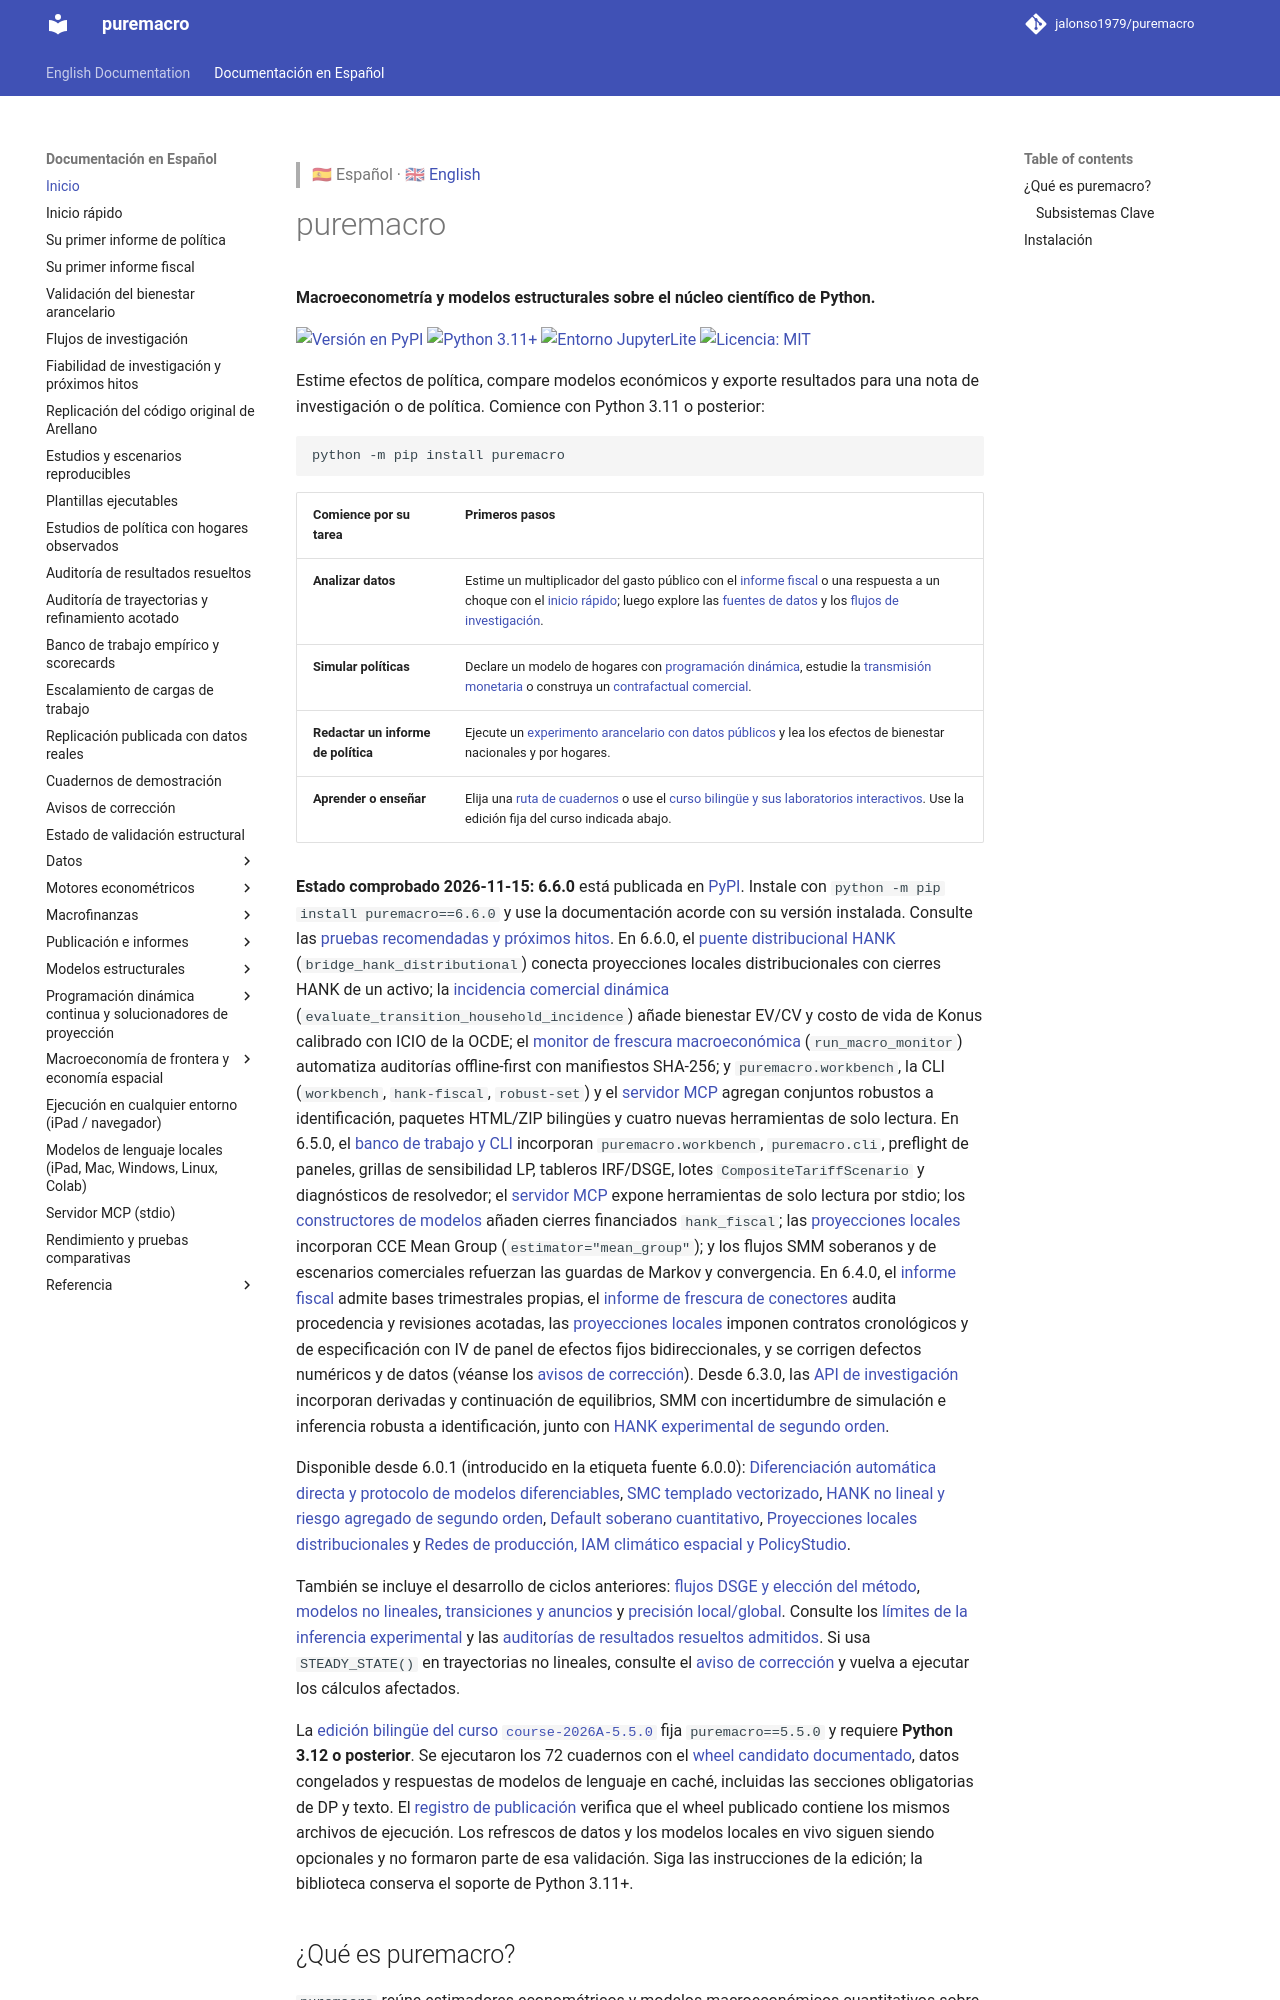

repository: Allisterh/puremacro · page: docs/es/index.html · generator: mkdocs

> 🇪🇸 Español · 🇬🇧 [English](../index.md)

# puremacro

**Macroeconometría y modelos estructurales sobre el núcleo científico de Python.**

[![Versión en PyPI](https://img.shields.io/pypi/v/puremacro.svg)](https://pypi.org/project/puremacro/)
[![Python 3.11+](https://img.shields.io/badge/python-3.11+-blue.svg)](https://www.python.org/downloads/)
[![Entorno JupyterLite](https://img.shields.io/badge/JupyterLite-Live%20IDE-orange.svg)](https://jalonso1979.github.io/puremacro/)
[![Licencia: MIT](https://img.shields.io/badge/License-MIT-green.svg)](https://opensource.org/licenses/MIT)

Estime efectos de política, compare modelos económicos y exporte resultados
para una nota de investigación o de política. Comience con Python 3.11 o posterior:

```bash
python -m pip install puremacro
```

| Comience por su tarea | Primeros pasos |
|---|---|
| **Analizar datos** | Estime una respuesta a un choque con el [inicio rápido](quickstart.md), luego explore las [fuentes de datos](micro_data.md) y los [flujos de investigación](research_workflows.md). |
| **Simular políticas** | Declare un modelo de hogares con [programación dinámica](dp.md), estudie la [transmisión monetaria](monetary_transmission.md) o construya un [contrafactual comercial](trade_accounting.md). |
| **Redactar un informe de política** | Ejecute un [experimento arancelario con datos públicos](first_brief_tariffs.md) y lea los efectos de bienestar nacionales y por hogares. |
| **Aprender o enseñar** | Elija una [ruta de cuadernos](notebooks.md) o use el [curso bilingüe y sus laboratorios interactivos](https://github.com/jalonso1979/puremacro/tree/main/curso). Use la edición fija del curso indicada abajo. |

**Estado comprobado el 2026-10-29:** **6.0.1** está publicada en [PyPI](https://pypi.org/project/puremacro/6.0.1/), y `pip install puremacro` la instala. Es la primera versión publicada desde 5.7.1: las etiquetas 5.8.0, 5.9.0 y 6.0.0 nunca se publicaron (v6.0.0 falló en CI). Esta rama `main` puede contener trabajo no publicado hacia 6.1.0; una etiqueta no acredita por sí sola una publicación.
Consulte las [pruebas recomendadas y próximos hitos](research_reliability.md).
Estas páginas siguen la API de desarrollo de 6.1.0; las adiciones aún no publicadas requieren instalar desde el código fuente. consulte el
[historial de cambios](https://github.com/jalonso1979/puremacro/blob/main/CHANGELOG.md) y use la documentación correspondiente
a su versión instalada.

Disponible desde 6.0.1 (introducido en la etiqueta fuente 6.0.0): [Diferenciación automática directa y protocolo de modelos diferenciables](autodiff_and_protocol.md), [SMC templado vectorizado](smc_inference.md), [HANK no lineal y riesgo agregado de segundo orden](hank_ssj_and_aggregate_risk.md), [Default soberano cuantitativo](sovereign_default.md), [Proyecciones locales distribucionales](distributional_lp.md) y [Redes de producción, IAM climático espacial y PolicyStudio](network_spatial_climate_iam.md).

También se incluye el desarrollo de ciclos anteriores: [flujos DSGE y elección del método](dsge_workflows.md), [modelos no lineales](dsge_nonlinear.md), [transiciones y anuncios](dsge_transitions.md) y [precisión local/global](dsge_global.md). Consulte los [límites de la inferencia experimental](dependence_bootstrap.md) y las [auditorías de resultados resueltos admitidos](result_audits.md). Si usa `STEADY_STATE()` en trayectorias no lineales, consulte el [aviso de corrección](ADVISORY.md) y vuelva a ejecutar los cálculos afectados.

La [edición bilingüe del curso `course-2026A-5.5.0`](https://github.com/jalonso1979/puremacro/blob/course-2026A-5.5.0/curso/notebooks/README.md)
fija `puremacro==5.5.0` y requiere **Python 3.12 o posterior**. Se ejecutaron los
72 cuadernos con el [wheel candidato documentado](https://github.com/jalonso1979/puremacro/blob/course-2026A-5.5.0/curso/validation/README.md),
datos congelados y respuestas de modelos de lenguaje en caché, incluidas las
secciones obligatorias de DP y texto. El [registro de publicación](https://github.com/jalonso1979/puremacro/releases/tag/v5.5.0)
verifica que el wheel publicado contiene los mismos archivos de ejecución. Los refrescos de datos y
los modelos locales en vivo siguen siendo opcionales y no formaron parte de
esa validación. Siga las instrucciones de la edición; la biblioteca conserva
el soporte de Python 3.11+.
